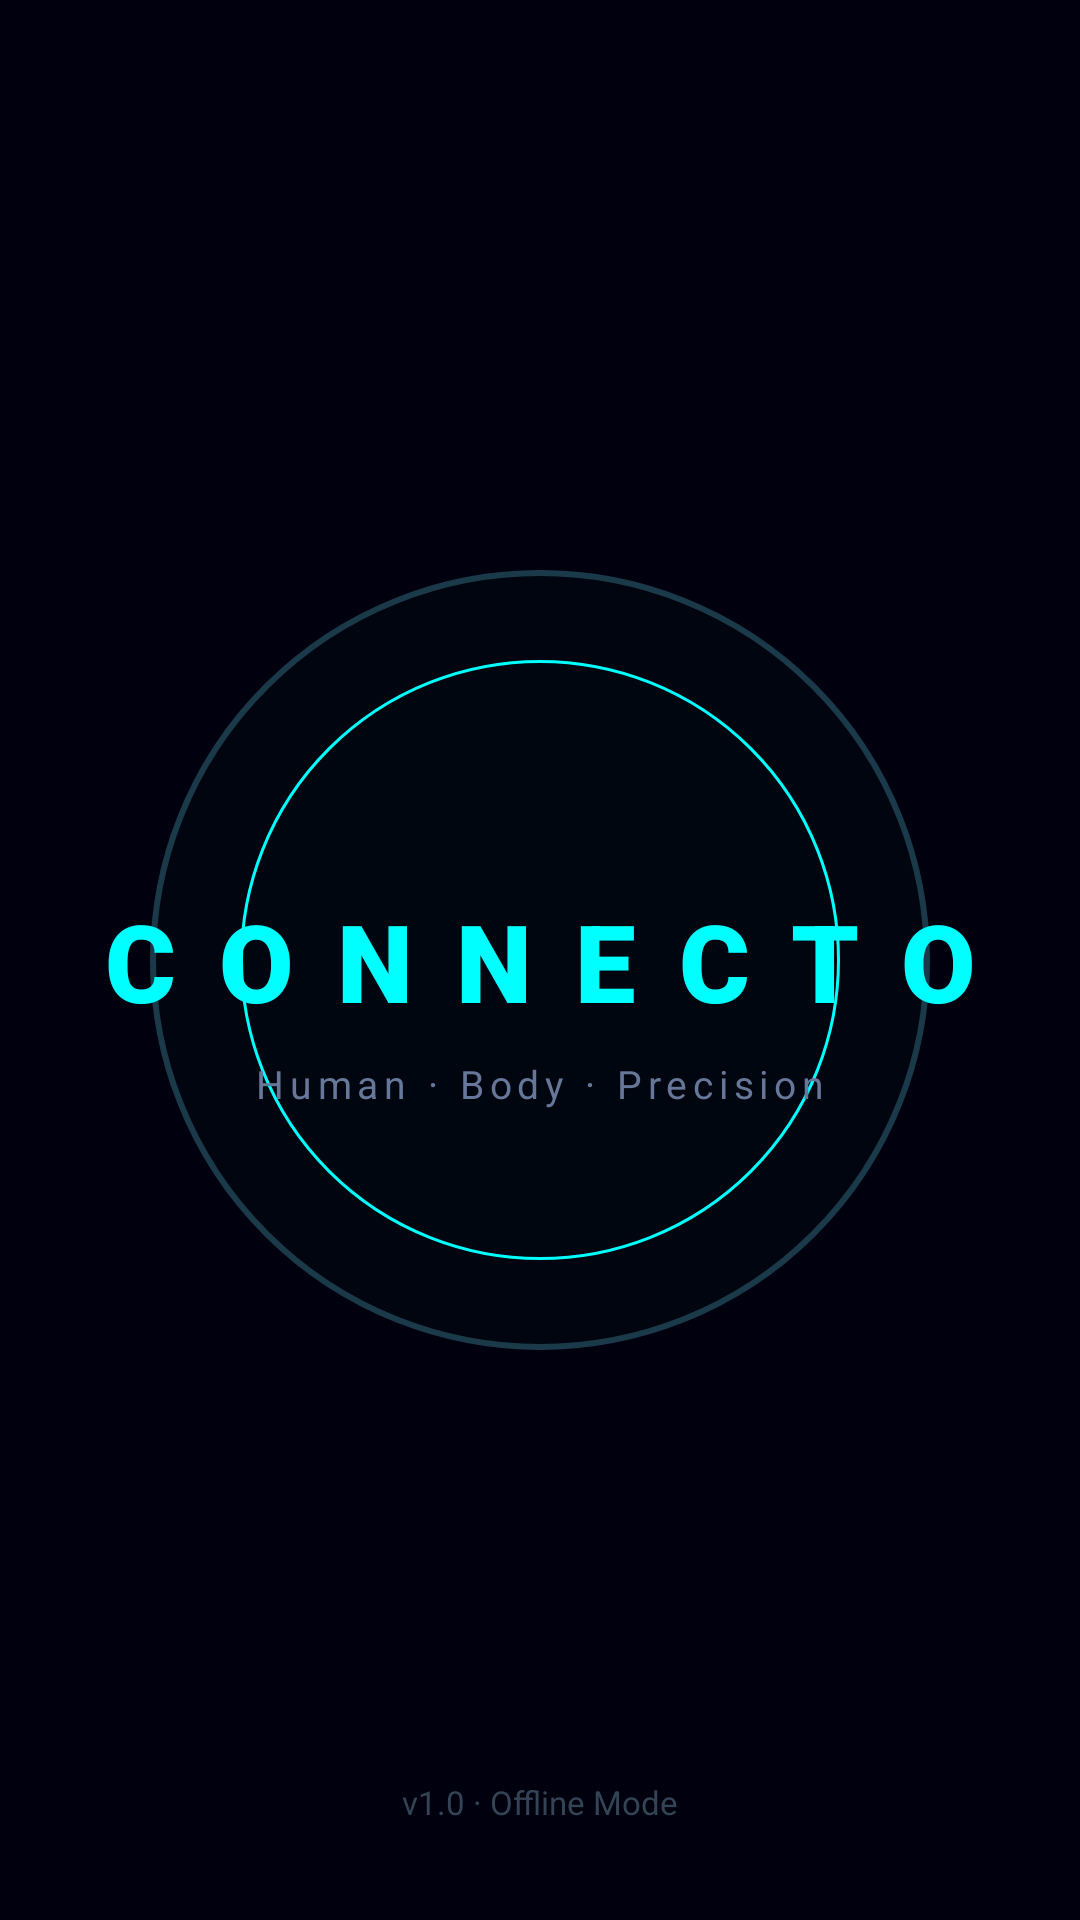

Layout XML and referenced resources for this Android screen:
<!-- AndroidManifest.xml: application theme Theme.CONNECTO -->
<!-- res/layout/activity_splash.xml -->
<?xml version="1.0" encoding="utf-8"?>
<androidx.constraintlayout.widget.ConstraintLayout
    xmlns:android="http://schemas.android.com/apk/res/android"
    xmlns:app="http://schemas.android.com/apk/res-auto"
    android:layout_width="match_parent"
    android:layout_height="match_parent"
    android:background="#00000F">

    
    <View
        android:id="@+id/ring1"
        android:layout_width="260dp"
        android:layout_height="260dp"
        android:background="@drawable/circle_ring_outer"
        app:layout_constraintTop_toTopOf="parent"
        app:layout_constraintBottom_toBottomOf="parent"
        app:layout_constraintStart_toStartOf="parent"
        app:layout_constraintEnd_toEndOf="parent"/>

    <View
        android:id="@+id/ring2"
        android:layout_width="200dp"
        android:layout_height="200dp"
        android:background="@drawable/circle_ring_inner"
        app:layout_constraintTop_toTopOf="parent"
        app:layout_constraintBottom_toBottomOf="parent"
        app:layout_constraintStart_toStartOf="parent"
        app:layout_constraintEnd_toEndOf="parent"/>

    
    <TextView
        android:id="@+id/splashTitle"
        android:layout_width="wrap_content"
        android:layout_height="wrap_content"
        android:text="CONNECTO"
        android:textColor="#00FFFF"
        android:textSize="36sp"
        android:fontFamily="sans-serif-black"
        android:letterSpacing="0.4"
        app:layout_constraintTop_toTopOf="parent"
        app:layout_constraintBottom_toBottomOf="parent"
        app:layout_constraintStart_toStartOf="parent"
        app:layout_constraintEnd_toEndOf="parent"/>

    
    <TextView
        android:id="@+id/splashTagline"
        android:layout_width="wrap_content"
        android:layout_height="wrap_content"
        android:text="Human · Body · Precision"
        android:textColor="#667799"
        android:textSize="13sp"
        android:letterSpacing="0.15"
        android:layout_marginTop="8dp"
        app:layout_constraintTop_toBottomOf="@id/splashTitle"
        app:layout_constraintStart_toStartOf="parent"
        app:layout_constraintEnd_toEndOf="parent"/>

    
    <TextView
        android:id="@+id/splashVersion"
        android:layout_width="wrap_content"
        android:layout_height="wrap_content"
        android:text="v1.0 · Offline Mode"
        android:textColor="#334455"
        android:textSize="11sp"
        android:layout_marginBottom="32dp"
        app:layout_constraintBottom_toBottomOf="parent"
        app:layout_constraintStart_toStartOf="parent"
        app:layout_constraintEnd_toEndOf="parent"/>

</androidx.constraintlayout.widget.ConstraintLayout>
<!-- resources referenced by this layout -->
<resources>
  <!-- drawable circle_ring_inner (drawable) -->
  <?xml version="1.0" encoding="utf-8"?>
  <shape xmlns:android="http://schemas.android.com/apk/res/android"
      android:shape="oval">
      <stroke android:width="1dp" android:color="#00FFFF" />
      <solid android:color="#00060F" />
  </shape>
  <!-- drawable circle_ring_outer (drawable) -->
  <?xml version="1.0" encoding="utf-8"?>
  <shape xmlns:android="http://schemas.android.com/apk/res/android"
      android:shape="oval">
      <stroke android:width="2dp" android:color="#1A3A4A" />
      <solid android:color="#00050F" />
  </shape>
  <style name="Theme.CONNECTO" parent="Theme.MaterialComponents.DayNight.NoActionBar">
          
          <item name="colorPrimary">@color/cyan</item>
          <item name="colorPrimaryVariant">@color/dark_cyan</item>
          <item name="colorOnPrimary">@color/black</item>
          
          <item name="colorSecondary">@color/teal_200</item>
          <item name="colorSecondaryVariant">@color/teal_700</item>
          <item name="colorOnSecondary">@color/black</item>
          
          <item name="android:statusBarColor">?attr/colorPrimaryVariant</item>
          
      </style>
  <color name="cyan">#00FFFF</color>
  <color name="dark_cyan">#008B8B</color>
  <color name="black">#000000</color>
  <color name="teal_200">#FF03DAC5</color>
  <color name="teal_700">#FF018786</color>
</resources>
